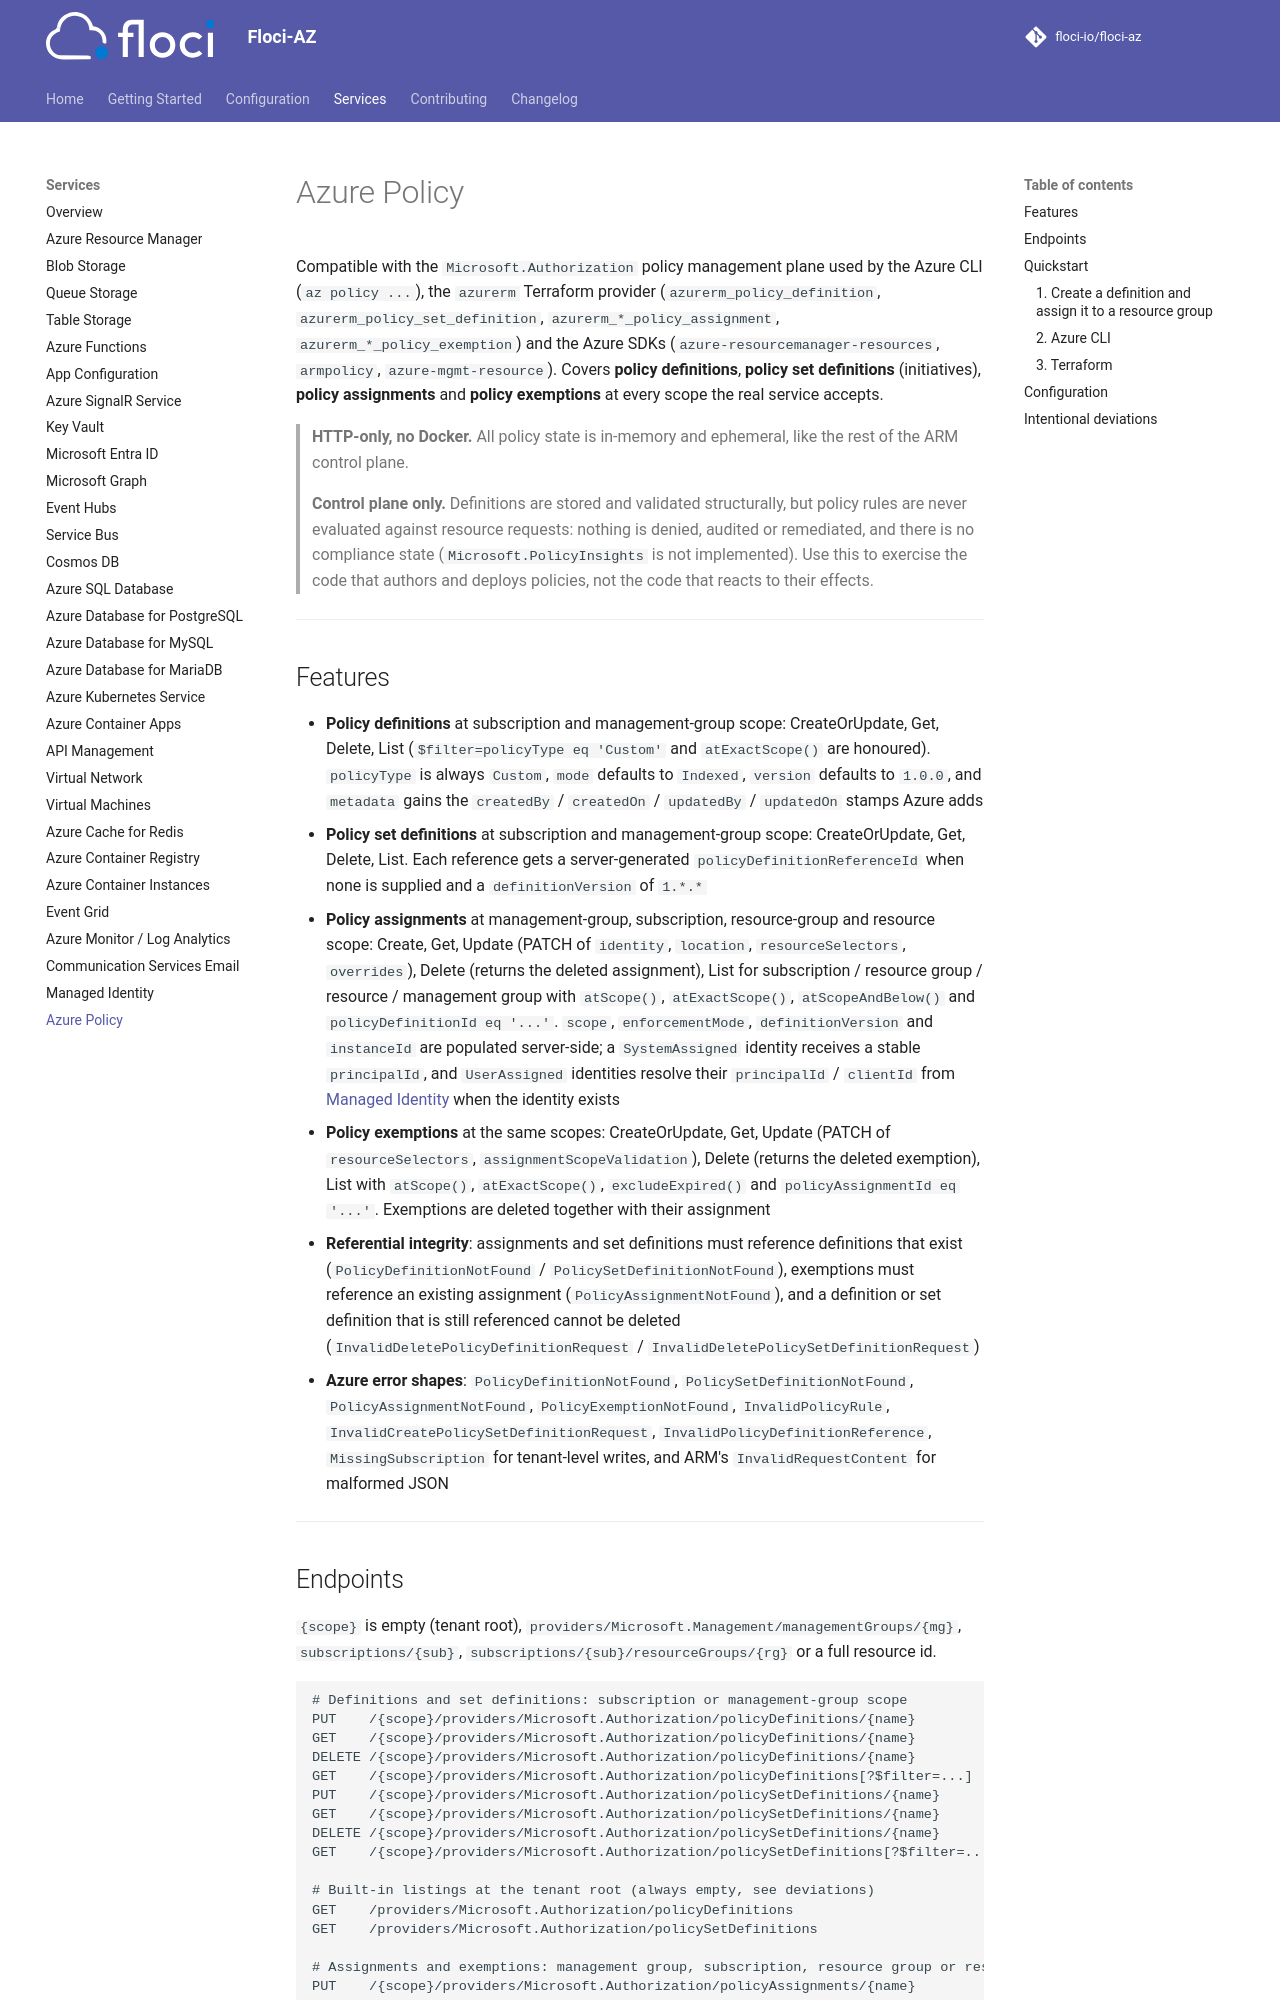

repository: cfranzen/floci-az · page: services/policy/index.html · generator: mkdocs

# Azure Policy

Compatible with the `Microsoft.Authorization` policy management plane used by the Azure CLI
(`az policy ...`), the `azurerm` Terraform provider (`azurerm_policy_definition`,
`azurerm_policy_set_definition`, `azurerm_*_policy_assignment`, `azurerm_*_policy_exemption`) and the
Azure SDKs (`azure-resourcemanager-resources`, `armpolicy`, `azure-mgmt-resource`). Covers **policy
definitions**, **policy set definitions** (initiatives), **policy assignments** and **policy
exemptions** at every scope the real service accepts, and **evaluates the assigned rules** on every
resource write: `deny` refuses the request with `RequestDisallowedByPolicy`, `append` amends it and
`audit` is recorded. Every evaluation leaves a **compliance state** served through
`Microsoft.PolicyInsights` (`policyStates` queries, summaries and on-demand evaluation).

> **HTTP-only, no Docker.** Definitions, set definitions, assignments and exemptions are kept in the
> `policy` store, which follows the global `storage.mode`, so they survive a restart in a persistent mode.
> They are keyed by their lowercased id: a path that differs only in letter case addresses the same
> resource, which keeps the id and name casing of the PUT that created it.

> **Request-time effects, on-demand scans.** `deny`, `append` and `audit` fire when a resource is
> written, and `triggerEvaluation` re-evaluates what already exists; there is no periodic scan and no
> remediation. A rule the engine cannot evaluate denies the request rather than standing aside, so a
> broken rule fails loudly.

---

## Features

- **Policy definitions** at subscription and management-group scope: CreateOrUpdate, Get, Delete, List
  (`$filter=policyType eq 'Custom'` and `atExactScope()` are honoured). `policyType` is always
  `Custom`, `mode` defaults to `Indexed`, `version` defaults to `1.0.0`, and `metadata` gains the
  `createdBy` / `createdOn` / `updatedBy` / `updatedOn` stamps Azure adds
- **Policy set definitions** at subscription and management-group scope: CreateOrUpdate, Get, Delete,
  List. Each reference gets a server-generated `policyDefinitionReferenceId` when none is supplied and
  a `definitionVersion` of `1.*.*`
- **Policy assignments** at management-group, subscription, resource-group and resource scope:
  Create, Get, Update (PATCH of `identity`, `location`, `resourceSelectors`, `overrides`), Delete
  (returns the deleted assignment), List for subscription / resource group / resource / management
  group with `atScope()`, `atExactScope()`, `atScopeAndBelow()` and `policyDefinitionId eq '...'`.
  `scope`, `enforcementMode`, `definitionVersion` and `instanceId` are populated server-side;
  a `SystemAssigned` identity receives a stable `principalId`, and `UserAssigned` identities resolve
  their `principalId` / `clientId` from [Managed Identity](managed-identity.md) when the identity exists
- **Policy exemptions** at the same scopes: CreateOrUpdate, Get, Update (PATCH of
  `resourceSelectors`, `assignmentScopeValidation`), Delete (returns the deleted exemption), List with
  `atScope()`, `atExactScope()`, `excludeExpired()` and `policyAssignmentId eq '...'`. Exemptions are
  deleted together with their assignment
- **Referential integrity**: assignments and set definitions must reference definitions that exist
  (`PolicyDefinitionNotFound` / `PolicySetDefinitionNotFound`), exemptions must reference an existing
  assignment (`PolicyAssignmentNotFound`), and a definition or set definition that is still referenced
  cannot be deleted (`InvalidDeletePolicyDefinitionRequest` / `InvalidDeletePolicySetDefinitionRequest`)
- **Azure error shapes**: `PolicyDefinitionNotFound`, `PolicySetDefinitionNotFound`,
  `PolicyAssignmentNotFound`, `PolicyExemptionNotFound`, `InvalidPolicyRule`,
  `InvalidCreatePolicySetDefinitionRequest`, `InvalidPolicyDefinitionReference`, `MissingSubscription`
  for tenant-level writes, and ARM's `InvalidRequestContent` for malformed JSON
- **Rule evaluation on writes** (see [Rule evaluation](#rule-evaluation)): every PUT and PATCH of a
  resource is checked against the assignments covering its scope, with `deny`, `append` and `audit`
  effects, overrides, exemptions, `notScopes`, `enforcementMode`, parameters, `Indexed` / `All` modes,
  array aliases, `count` expressions and the ARM template functions

---

## Endpoints

`{scope}` is empty (tenant root), `providers/Microsoft.Management/managementGroups/{mg}`,
`subscriptions/{sub}`, `subscriptions/{sub}/resourceGroups/{rg}` or a full resource id.

```
# Definitions and set definitions: subscription or management-group scope
PUT    /{scope}/providers/Microsoft.Authorization/policyDefinitions/{name}
GET    /{scope}/providers/Microsoft.Authorization/policyDefinitions/{name}
DELETE /{scope}/providers/Microsoft.Authorization/policyDefinitions/{name}
GET    /{scope}/providers/Microsoft.Authorization/policyDefinitions[?$filter=...]
PUT    /{scope}/providers/Microsoft.Authorization/policySetDefinitions/{name}
GET    /{scope}/providers/Microsoft.Authorization/policySetDefinitions/{name}
DELETE /{scope}/providers/Microsoft.Authorization/policySetDefinitions/{name}
GET    /{scope}/providers/Microsoft.Authorization/policySetDefinitions[?$filter=...]

# Built-in listings at the tenant root (always empty, see deviations)
GET    /providers/Microsoft.Authorization/policyDefinitions
GET    /providers/Microsoft.Authorization/policySetDefinitions

# Assignments and exemptions: management group, subscription, resource group or resource scope
PUT    /{scope}/providers/Microsoft.Authorization/policyAssignments/{name}
PATCH  /{scope}/providers/Microsoft.Authorization/policyAssignments/{name}
GET    /{scope}/providers/Microsoft.Authorization/policyAssignments/{name}
DELETE /{scope}/providers/Microsoft.Authorization/policyAssignments/{name}
GET    /{scope}/providers/Microsoft.Authorization/policyAssignments[?$filter=...]
PUT    /{scope}/providers/Microsoft.Authorization/policyExemptions/{name}
PATCH  /{scope}/providers/Microsoft.Authorization/policyExemptions/{name}
GET    /{scope}/providers/Microsoft.Authorization/policyExemptions/{name}
DELETE /{scope}/providers/Microsoft.Authorization/policyExemptions/{name}
GET    /{scope}/providers/Microsoft.Authorization/policyExemptions[?$filter=...]
```

```
# Compliance states (Microsoft.PolicyInsights): {scope} is a subscription, resource group, resource,
# policy assignment, policy definition or policy set definition
POST   /{scope}/providers/Microsoft.PolicyInsights/policyStates/latest/queryResults[?$filter=...&$top=...&$select=...&$orderby=...&$skiptoken=...]
POST   /{scope}/providers/Microsoft.PolicyInsights/policyStates/latest/summarize[?$filter=...]
POST   /{scope}/providers/Microsoft.PolicyInsights/policyStates/latest/triggerEvaluation   # subscription or resource group
GET    /{scope}/providers/Microsoft.PolicyInsights/asyncOperationResults/{id}
GET    /providers/Microsoft.PolicyInsights/operations
```

Any `api-version` is accepted. Shapes follow the policy spec `2025-03-01`, the exemptions spec
`2022-07-01-preview` and the Policy Insights spec `2024-10-01`.

---

## Quickstart

### 1. Create a definition and assign it to a resource group

```bash
BASE=http://localhost:4577
SUB=00000000-0000-0000-0000-000000000001

curl -s -X PUT "$BASE/subscriptions/$SUB/providers/Microsoft.Authorization/policyDefinitions/allowed-locations?api-version=2025-03-01" \
  -H "Content-Type: application/json" \
  -d '{"properties":{"displayName":"Allowed locations","mode":"All",
       "policyRule":{"if":{"field":"location","notIn":["eastus"]},"then":{"effect":"deny"}}}}'

curl -s -X PUT "$BASE/subscriptions/$SUB/resourceGroups/my-rg/providers/Microsoft.Authorization/policyAssignments/enforce-locations?api-version=2025-03-01" \
  -H "Content-Type: application/json" \
  -d "{\"location\":\"eastus\",\"identity\":{\"type\":\"SystemAssigned\"},
       \"properties\":{\"policyDefinitionId\":\"/subscriptions/$SUB/providers/Microsoft.Authorization/policyDefinitions/allowed-locations\"}}"
```

```json
{
  "identity": {"principalId": "4f0c…", "tenantId": "00000000-0000-0000-0000-000000000002", "type": "SystemAssigned"},
  "properties": {
    "policyDefinitionId": "/subscriptions/…/providers/Microsoft.Authorization/policyDefinitions/allowed-locations",
    "definitionVersion": "1.*.*",
    "scope": "/subscriptions/…/resourceGroups/my-rg",
    "metadata": {"createdBy": "…", "createdOn": "2026-09-04T10:00:00Z"},
    "enforcementMode": "Default",
    "instanceId": "…"
  },
  "id": "/subscriptions/…/resourceGroups/my-rg/providers/Microsoft.Authorization/policyAssignments/enforce-locations",
  "type": "Microsoft.Authorization/policyAssignments",
  "name": "enforce-locations",
  "location": "eastus"
}
```

### 2. Azure CLI

With the CLI pointed at the emulator (see the `compat-azcli` suite for the custom-cloud setup):

```bash
az policy definition create --name allowed-locations --mode All \
  --rules '{"if":{"field":"location","notIn":["eastus"]},"then":{"effect":"deny"}}'
az policy assignment create --name enforce-locations --policy allowed-locations -g my-rg
az policy exemption create --name legacy -g my-rg --exemption-category Waiver \
  --policy-assignment "$(az policy assignment show -n enforce-locations -g my-rg --query id -o tsv)"
az policy assignment list -g my-rg
```
